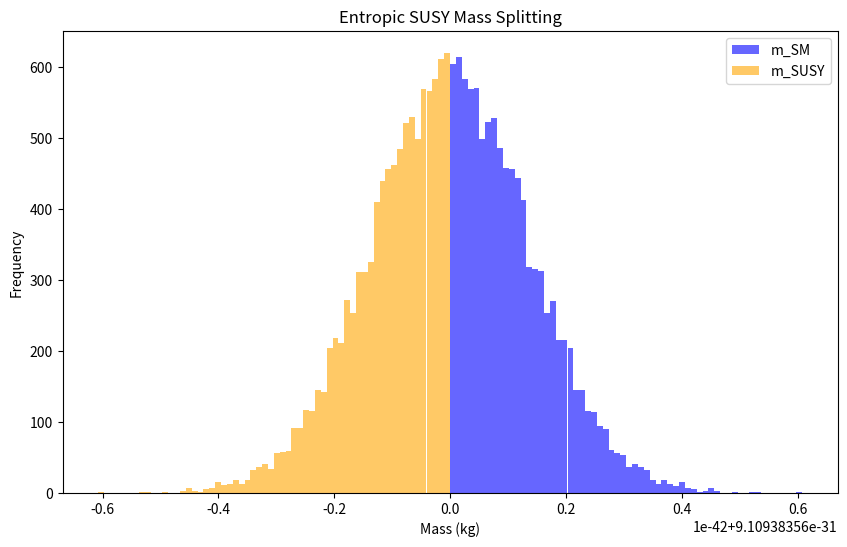

Recreate this plot in Python. (Note: this script raises an exception after producing the figure.)
# ========================================================
# File: c2_3_supersym_projection.py
# Purpose: Simulate entropy-based mass splitting via SUSY projection
# Parameters:
#   - α_S = 0.015 (entropic scaling)
#   - ω = π (projection frequency)
#   - θ = π/4 (phase offset)
#   - Base mass = electron mass
# Output:
#   - Mass histograms and projection states
# ========================================================

import numpy as np
import matplotlib.pyplot as plt

S_mean = 2.74309
S_sigma = 0.05894
k_B = 1.380649e-23
c = 2.99792458e8
alpha_S = 0.015
omega = 3.14159
theta = np.pi / 4
m_base = 9.10938356e-31

N = 10000
np.random.seed(42)
S = np.random.normal(S_mean, S_sigma, N)

projection_mask = np.sign(np.cos(omega * S + theta))

dS = np.random.normal(0, S_sigma, N)
delta_E = alpha_S * np.abs(dS) * k_B
delta_m = delta_E / c**2

m_SM = m_base + delta_m
m_SUSY = m_base - delta_m
visible = np.where(projection_mask > 0, m_SM, m_SUSY)
hidden = np.where(projection_mask < 0, m_SM, m_SUSY)

print("=== Supersymmetric Projection Results ===")
print(f"Mean mass (visible): {np.mean(visible):.5e} kg")
print(f"Mean mass (hidden):  {np.mean(hidden):.5e} kg")
print(f"Mean Δm (split):      {np.mean(delta_m):.5e} kg")

plt.figure(figsize=(10, 6))
plt.hist(m_SM, bins=60, alpha=0.6, label='m_SM', color='blue')
plt.hist(m_SUSY, bins=60, alpha=0.6, label='m_SUSY', color='orange')
plt.title('Entropic SUSY Mass Splitting')
plt.xlabel('Mass (kg)')
plt.ylabel('Frequency')
plt.legend()
plt.savefig('img/c2_3_supersym_mass_histogram.png')
plt.close()

plt.figure(figsize=(10, 5))
plt.plot(S[:300], projection_mask[:300], 'k.', alpha=0.7)
plt.title('Projection State vs. Entropy Sample')
plt.xlabel('Sample Index')
plt.ylabel('Projection State (±1)')
plt.grid(True)
plt.savefig('img/c2_3_supersym_projection_mask.png')
plt.close()
